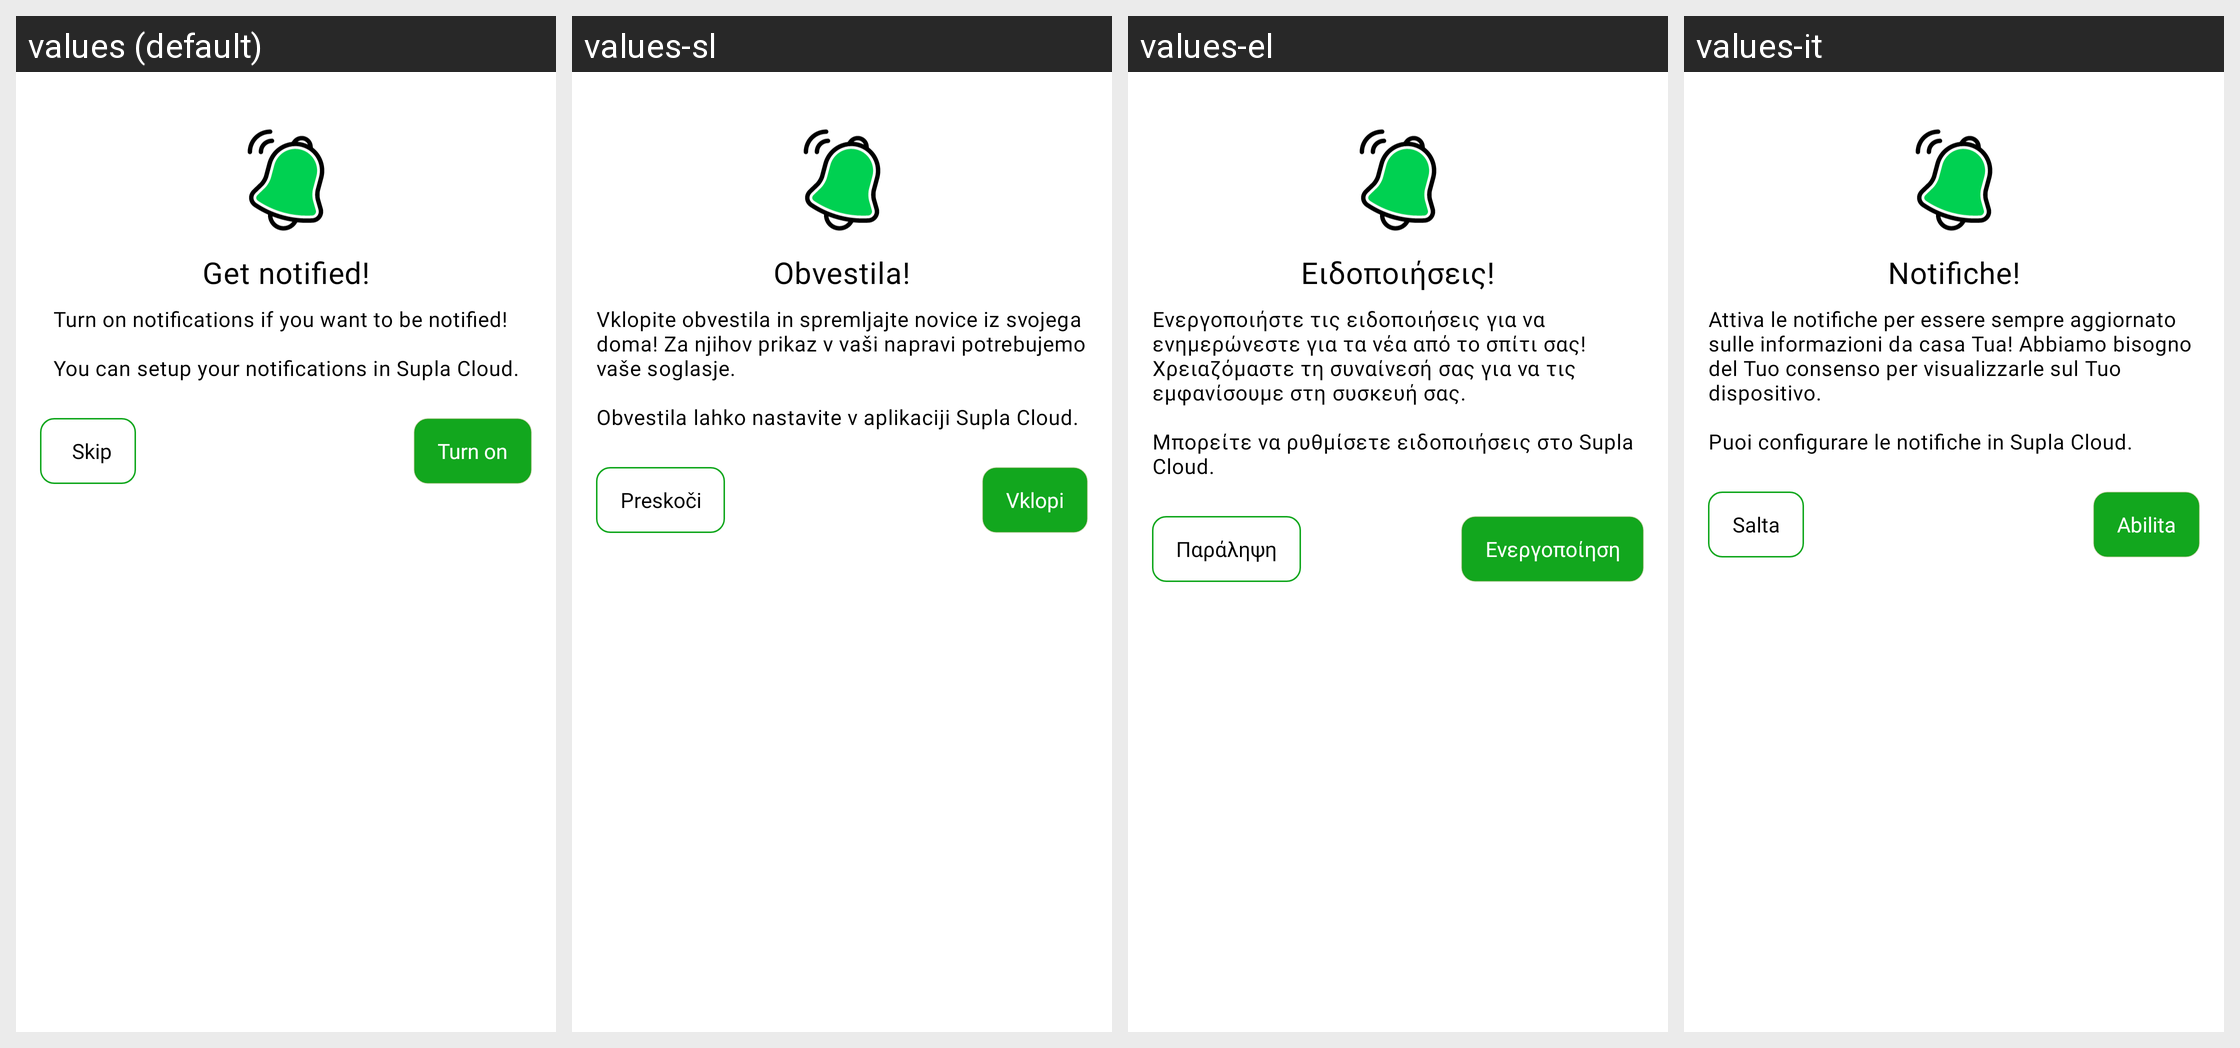

Locale-by-locale string values for the Android screen shown in this grid:
Android screen res/layout/dialog_notification_info.xml rendered under 4 locales, left to right: values (default), values-sl, values-el, values-it. Device: Nexus 5 (rendered at 1080×1920; each locale shown at half size, 540×960, under a caption strip naming it); theme AppTheme.Light.
Other locales in the repository, not shown: values-az, values-cs, values-de, values-es, values-fr, values-hu, values-lt, values-nb, values-nl, values-no, values-pl, values-pt, values-ro, values-ru, values-sk-rSK, values-uk.
Strings drawn on this screen, with the default value and each locale's value (text and hints the layout hard-codes, and strings that could not be matched under every locale, appear in the picture but are not listed):

notification_info_title
  values: Get notified!
  values-sl: Obvestila!
  values-el: Ειδοποιήσεις!
  values-it: Notifiche!

notification_info_message
  values: Turn on notifications if you want to be notified!
      
      You can setup your notifications in Supla Cloud.
  values-sl: Vklopite obvestila in spremljajte novice iz svojega doma! Za njihov prikaz v vaši napravi potrebujemo vaše soglasje.
      
      Obvestila lahko nastavite v aplikaciji Supla Cloud.
  values-el: Ενεργοποιήστε τις ειδοποιήσεις για να ενημερώνεστε για τα νέα από το σπίτι σας! Χρειαζόμαστε τη συναίνεσή σας για να τις εμφανίσουμε στη συσκευή σας.
      
      Μπορείτε να ρυθμίσετε ειδοποιήσεις στο Supla Cloud.
  values-it: Attiva le notifiche per essere sempre aggiornato sulle informazioni da casa Tua! Abbiamo bisogno del Tuo consenso per visualizzarle sul Tuo dispositivo.
      
      Puoi configurare le notifiche in Supla Cloud.

turn_on
  values: Turn on
  values-sl: Vklopi
  values-el: Ενεργοποίηση
  values-it: Abilita

skip
  values: Skip
  values-sl: Preskoči
  values-el: Παράληψη
  values-it: Salta
